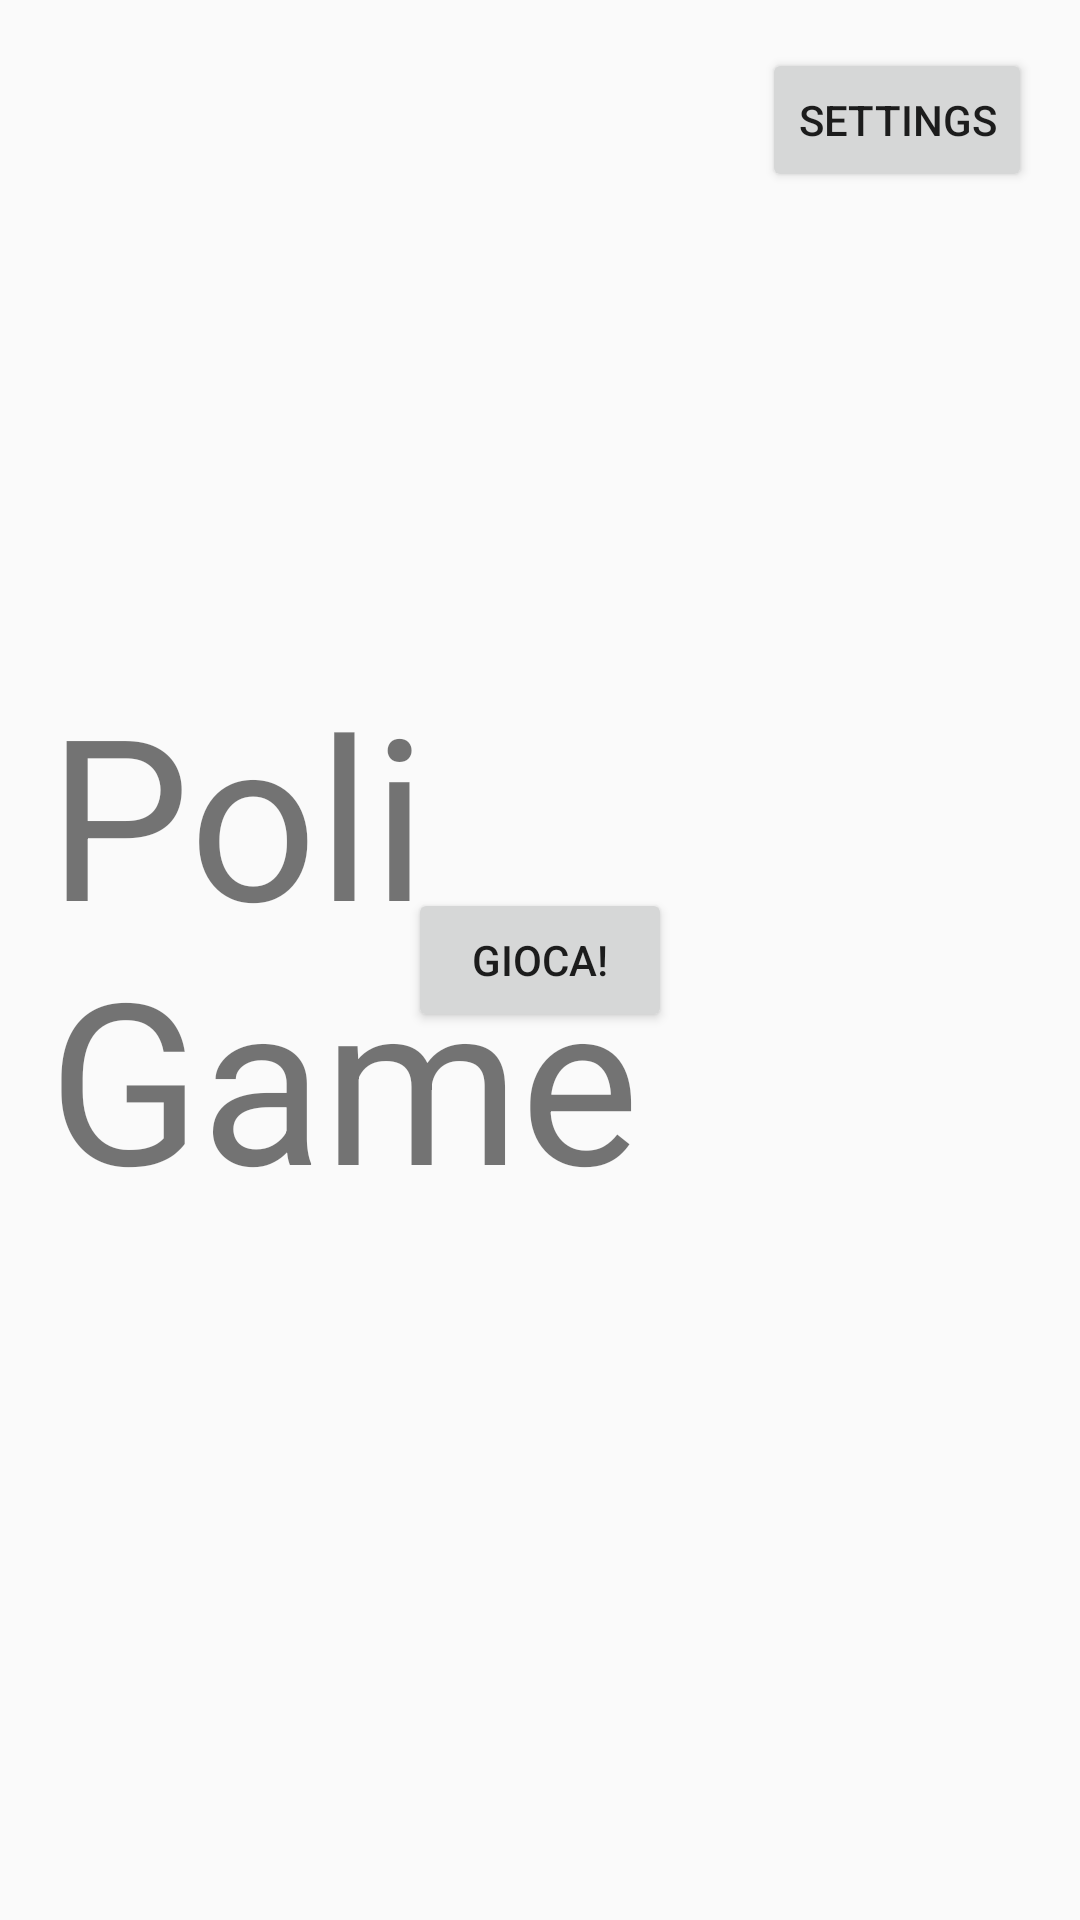

Produce the Android XML layout that renders to this screen, including the resource entries it uses.
<!-- AndroidManifest.xml: application theme AppTheme -->
<!-- res/layout/activity_main.xml -->
<RelativeLayout xmlns:android="http://schemas.android.com/apk/res/android"
                xmlns:tools="http://schemas.android.com/tools"
                android:layout_width="match_parent"
                android:layout_height="match_parent"
                android:paddingLeft="@dimen/activity_horizontal_margin"
                android:paddingRight="@dimen/activity_horizontal_margin"
                android:paddingTop="@dimen/activity_vertical_margin"
                android:paddingBottom="@dimen/activity_vertical_margin"
                tools:context="it.gbresciani.poligame.activities.PlayActivity"
                android:id="@+id/ct">

    <TextView
        android:text="@string/app_name"
        android:layout_width="wrap_content"
        android:layout_height="wrap_content"
        android:layout_alignParentTop="true"
        android:layout_centerHorizontal="true"
        android:layout_marginTop="205dp"
        android:id="@+id/title"
        android:textSize="75dp"/>

    <Button
        android:layout_width="wrap_content"
        android:layout_height="wrap_content"
        android:text="@string/play"
        android:id="@+id/play_button"
        android:layout_centerVertical="true"
        android:layout_centerHorizontal="true"/>

    <Button
        android:layout_width="wrap_content"
        android:layout_height="wrap_content"
        android:id="@+id/settings_button"
        android:layout_alignParentTop="true"
        android:layout_alignParentRight="true"
        android:text="Settings"/>

</RelativeLayout>
<!-- resources referenced by this layout -->
<resources>
  <dimen name="activity_horizontal_margin">16dp</dimen>
  <dimen name="activity_vertical_margin">16dp</dimen>
  <string name="app_name">Poli Game</string>
  <string name="play">Gioca!</string>
  <style name="AppTheme" parent="Theme.AppCompat.Light">
      </style>
</resources>
